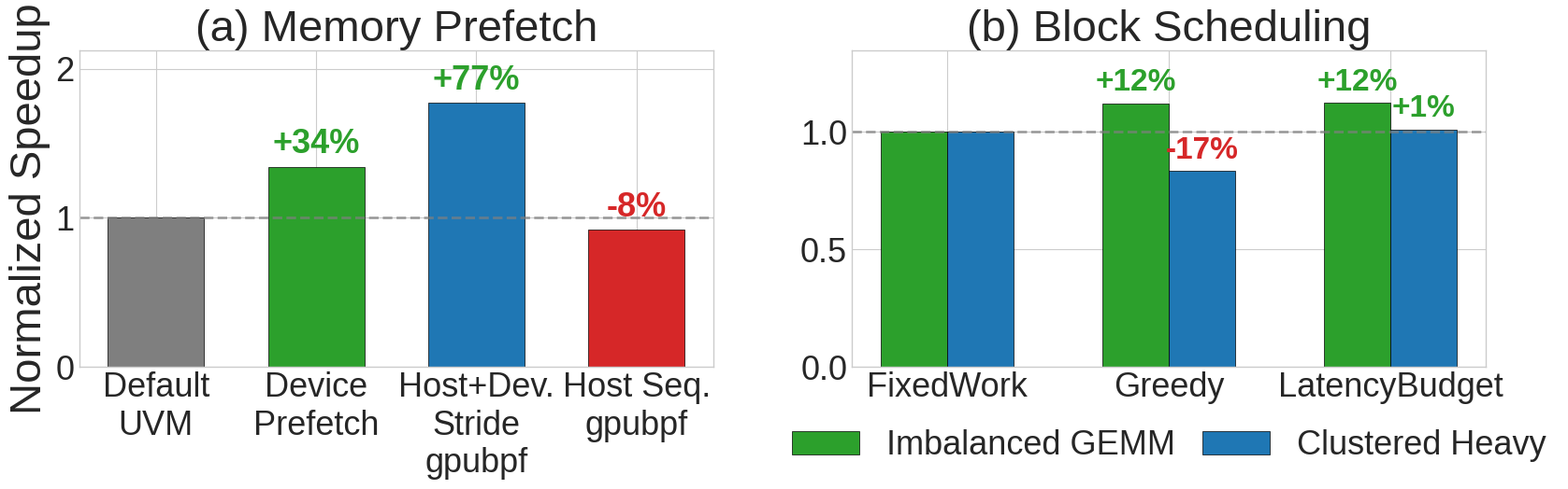

Reproduce this figure in Python.
#!/usr/bin/env python3
"""
Plot combined microbenchmark results: (a) Memory prefetch policies, (b) Block scheduling policies.
Both normalized to baseline = 1.0.
"""

import matplotlib.pyplot as plt
import numpy as np

plt.style.use('seaborn-v0_8-whitegrid')
plt.rcParams.update({
    'font.size': 30,
    'axes.labelsize': 34,
    'axes.titlesize': 34,
    'xtick.labelsize': 26,
    'ytick.labelsize': 26,
    'legend.fontsize': 26,
    'figure.dpi': 150,
})

fig, (ax1, ax2) = plt.subplots(1, 2, figsize=(18, 6))

# ============================================================
# (a) Memory Prefetch Microbenchmark
# Normalized speedup (higher = better), baseline = 1.0
# ============================================================
mem_policies = ['Default\nUVM', 'Device\nPrefetch', 'Host+Dev.\nStride\ngpubpf', 'Host Seq.\ngpubpf']
mem_speedups = [1.0, 1.34, 1.77, 0.92]
mem_colors = ['#7f7f7f', '#2ca02c', '#1f77b4', '#d62728']

x_m = np.arange(len(mem_policies))
bars_m = ax1.bar(x_m, mem_speedups, 0.6, color=mem_colors, edgecolor='black', linewidth=0.5)

# Baseline reference line
ax1.axhline(y=1.0, color='gray', linestyle='--', linewidth=2, alpha=0.7)

# Annotations
for i, (bar, val) in enumerate(zip(bars_m, mem_speedups)):
    if i > 0:
        change = (val - 1.0) * 100
        sign = '+' if change >= 0 else ''
        color = '#2ca02c' if change > 0 else '#d62728'
        ax1.annotate(f'{sign}{change:.0f}%',
                    xy=(bar.get_x() + bar.get_width()/2, val),
                    xytext=(0, 5),
                    textcoords='offset points',
                    ha='center', va='bottom', fontsize=26, color=color, fontweight='bold')

ax1.set_ylabel('Normalized Speedup')
ax1.set_title('(a) Memory Prefetch')
ax1.set_xticks(x_m)
ax1.set_xticklabels(mem_policies)
ax1.set_ylim(0, max(mem_speedups) * 1.2)
ax1.set_axisbelow(True)

# ============================================================
# (b) Block Scheduling Microbenchmark
# Normalized latency (lower = better), baseline = 1.0
# ============================================================
policies = ['FixedWork', 'Greedy', 'LatencyBudget']

# Raw data
runtimes_a = [0.1019, 0.0910, 0.0909]  # Imbalanced GEMM
runtimes_b = [14.8, 17.8, 14.7]        # ClusteredHeavy

# Normalize to speedup (baseline / actual), higher = better
speedup_a = [runtimes_a[0] / r for r in runtimes_a]
speedup_b = [runtimes_b[0] / r for r in runtimes_b]

x_s = np.arange(len(policies))
width = 0.3

bars_imb = ax2.bar(x_s - width/2, speedup_a, width,
                   label='Imbalanced GEMM', color='#2ca02c', edgecolor='black', linewidth=0.5)
bars_clh = ax2.bar(x_s + width/2, speedup_b, width,
                   label='Clustered Heavy', color='#1f77b4', edgecolor='black', linewidth=0.5)

# Baseline reference line
ax2.axhline(y=1.0, color='gray', linestyle='--', linewidth=2, alpha=0.7)

# Annotations for non-baseline policies
for bars, speedups in [(bars_imb, speedup_a), (bars_clh, speedup_b)]:
    for i, (bar, val) in enumerate(zip(bars, speedups)):
        if i == 0:  # skip FixedWork baseline
            continue
        change = (val - 1.0) * 100
        sign = '+' if change >= 0 else ''
        color = '#2ca02c' if change > 0 else '#d62728'
        ax2.annotate(f'{sign}{change:.0f}%',
                    xy=(bar.get_x() + bar.get_width()/2, val),
                    xytext=(0, 5),
                    textcoords='offset points',
                    ha='center', va='bottom',
                    fontsize=24, color=color, fontweight='bold')

ax2.set_ylabel('')
ax2.set_title('(b) Block Scheduling')
ax2.set_xticks(x_s)
ax2.set_xticklabels(policies)
ax2.set_ylim(0, max(max(speedup_a), max(speedup_b)) * 1.2)
ax2.legend(loc='upper center', bbox_to_anchor=(0.5, -0.10), ncol=2, columnspacing=0.8)
ax2.set_axisbelow(True)

plt.tight_layout()

output_file = 'microbench_combined.pdf'
plt.savefig(output_file, bbox_inches='tight', dpi=300)
plt.savefig('microbench_combined.png', bbox_inches='tight', dpi=300)
print(f"Saved: {output_file}")
plt.show()
